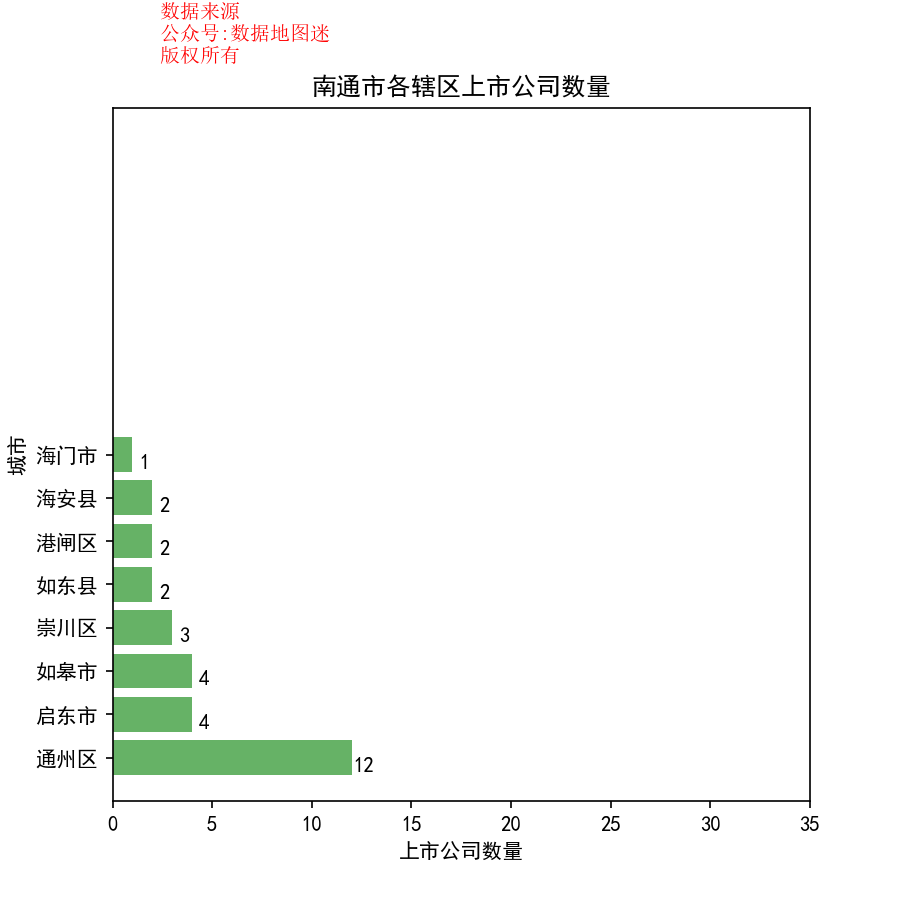

The table this chart was drawn from, first rows:
省, 市, 区县, 公司简称, 公司全名, 行业, 2017前3季度销售额(万）, 利润(万）, 利润率, 股票代码, 注册地址, 办公地址, 官网, 上市日期
江苏省, 南通市, 通州区, 中南建设, 江苏中南建设集团股份有限公司, 建筑施工, 1902017, 83317, 4.40%, 中南建设(000961), 江苏省海门市常乐镇, 江苏省海门市上海路899号中南大厦, www.zhongnanconstruction.cn, 2000/3/1
江苏省, 南通市, 通州区, 国轩高科, 国轩高科股份有限公司, 电子电气组件与设备, 375475, 65908, 17.60%, 国轩高科(002074), 江苏省南通市通州区十总镇东源大道1号, 江苏省南通市通州区十总镇东源大道1号, www.hfgxgk.com, 2006/10/18
江苏省, 南通市, 通州区, 罗莱生活, 罗莱生活科技股份有限公司, 服装与服饰, 318267, 41030, 12.90%, 罗莱生活(002293), 江苏省南通市经济技术开发区星湖大道1699号, 江苏省南通市经济技术开发区源兴路555号, www.luolai.com.cn, 2009/9/10
江苏省, 南通市, 通州区, 润邦股份, 江苏润邦重工股份有限公司, 工业机械, 154407, 10640, 6.90%, 润邦股份(002483), 江苏省南通经济技术开发区振兴西路9号, 江苏省南通经济技术开发区振兴西路9号, www.jiangsurhi.com, 2010/9/29
江苏省, 南通市, 通州区, 江海股份, 南通江海电容器股份有限公司, 电子设备, 115295, 16982, 14.70%, 江海股份(002484), 江苏省南通市通州区平潮通扬南路79号, 江苏省南通市通州区平潮通扬南路79号, www.jianghai.com, 2010/9/29
江苏省, 南通市, 通州区, 通达动力, 江苏通达动力科技股份有限公司, 工业机械, 80103, -1266, -1.60%, 通达动力(002576), 江苏省南通市通州区四安镇庵东村, 江苏省南通市通州区四安镇兴石路58号, www.tdchina.com, 2011/4/28
江苏省, 南通市, 通州区, 金轮股份, 金轮蓝海股份有限公司, 钢铁, 151593, 13039, 8.60%, 金轮股份(002722), 江苏省海门经济技术开发区广州路999号, 江苏省南通经济技术开发区滨水路6号, www.geron-china.com, 2014/1/28
江苏省, 南通市, 通州区, 江山股份, 南通江山农药化工股份有限公司, 特种化工品, 239965, 12356, 5.10%, 江山股份(600389), 江苏省南通市经济技术开发区江山路998号, 江苏省南通市经济技术开发区江山路998号, www.jsac.com.cn, 2001/1/10
江苏省, 南通市, 通州区, 中天科技, 江苏中天科技股份有限公司, 通讯设备, 1936533, 160581, 8.30%, 中天科技(600522), 江苏省如东县河口镇中天村, 江苏省南通市经济技术开发区中天科技证券部, www.chinaztt.com, 2002/10/24
江苏省, 南通市, 通州区, 综艺股份, 江苏综艺股份有限公司, 综合工业, 55807, 20684, 37.10%, 综艺股份(600770), 江苏省南通市通州区兴东镇黄金村, 江苏省南通市通州区兴东镇综艺数码城, www.600770.com, 1996/11/20
江苏省, 南通市, 通州区, 四方冷链, 南通四方冷链装备股份有限公司, 商用运载工具与车辆, 69264, 13050, 18.80%, 四方冷链(603339), 江苏省南通市通州区兴仁镇金通公路3888号, 江苏省南通市通州区兴仁镇金通公路3888号, www.ntsquare.com, 2016/5/19
江苏省, 南通市, 通州区, 醋化股份, 南通醋酸化工股份有限公司, 特种化工品, 115801, 11052, 9.50%, 醋化股份(603968), 江苏省南通经济技术开发区江山路968号, 江苏省南通经济技术开发区江山路968号, www.ntacf.com, 2015/5/18
江苏省, 南通市, 如皋市, 九鼎新材, 江苏九鼎新材料股份有限公司, 建材与构件, 69248, 180, 0.30%, 九鼎新材(002201), 江苏省如皋市中山东路1号, 江苏省如皋市中山东路1号, www.cjdg.com, 2007/12/26
江苏省, 南通市, 如皋市, 南通锻压, 南通锻压设备股份有限公司, 工业机械, 24750, 444, 1.80%, 南通锻压(300280), 江苏省南通市如皋经济开发区锻压产业园区内, 江苏省南通市如皋经济开发区锻压产业园区内, www.ntdy.com.cn, 2011/12/29
江苏省, 南通市, 如皋市, 力星股份, 江苏力星通用钢球股份有限公司, 工业机械, 47267, 6023, 12.70%, 力星股份(300421), 江苏省如皋市如城镇兴源大道68号, 江苏省如皋市如城镇兴源大道68号, www.jgbr.com.cn, 2015/2/17
江苏省, 南通市, 如皋市, 梦百合, 梦百合家居科技股份有限公司, 家具, 165902, 17357, 10.50%, 梦百合(603313), 江苏省如皋市丁堰镇皋南路999号, 江苏省如皋市丁堰镇皋南路999号, www.hkfoam.com, 2016/10/13
江苏省, 南通市, 如东县, 如通股份, 江苏如通石油机械股份有限公司, 采油设备、服务和输送, 14846, 2561, 17.30%, 如通股份(603036), 江苏省南通市如东经济开发区新区淮河路33号, 江苏省南通市如东经济开发区新区淮河路33号, www.rutong.com, 2016/12/9
江苏省, 南通市, 如东县, 亚振家居, 亚振家居股份有限公司, 家具, 37580, 4389, 11.70%, 亚振家居(603389), 江苏省如东县曹埠镇亚振桥, 江苏省如东县曹埠镇亚振桥, www.az.com.cn, 2016/12/15
江苏省, 南通市, 启东市, 奥特佳, 奥特佳新能源科技股份有限公司, 汽车零配件（IV）, 380265, 28762, 7.60%, 奥特佳(002239), 江苏省南通高新技术产业开发区文昌路666号, 江苏省南通高新技术产业开发区文昌路666号, www.kfield.com.cn, 2008/5/22
江苏省, 南通市, 启东市, 江苏神通, 江苏神通阀门股份有限公司, 工业机械, 51949, 3670, 7.10%, 江苏神通(002438), 江苏省启东市南阳镇, 江苏省启东市南阳镇协兴北街88号, www.stfm.cn, 2010/6/23
江苏省, 南通市, 启东市, 捷捷微电, 江苏捷捷微电子股份有限公司, 电子电气组件与设备, 31624, 12913, 40.80%, 捷捷微电(300623), 江苏省启东市科技创业园兴龙路8号, 江苏省启东市科技创业园兴龙路8号, www.jjwdz.com, 2017/3/14
江苏省, 南通市, 启东市, 林洋能源, 江苏林洋能源股份有限公司, 工业机械, 252428, 59032, 23.40%, 林洋能源(601222), 江苏省启东经济开发区林洋路666号, 江苏省启东经济开发区林洋路666号, www.linyang.com, 2011/8/8
江苏省, 南通市, 海门市, 通光线缆, 江苏通光电子线缆股份有限公司, 电子电气组件与设备, 112067, 6630, 5.90%, 通光线缆(300265), 江苏省海门市海门镇渤海路169号, 江苏省海门市海门镇渤海路169号, www.tgjt.cn, 2011/9/16
江苏省, 南通市, 海安县, 中国天楹, 中国天楹股份有限公司, 综合公共事业, 99343, 18503, 18.60%, 中国天楹(000035), 江苏省海安县城黄海大道（西）268号, 江苏省南通市海安县城黄海大道（西）268号, www.chinakejian.net, 1994/4/8
江苏省, 南通市, 海安县, 联发股份, 江苏联发纺织股份有限公司, 服装与服饰, 295932, 28222, 9.50%, 联发股份(002394), 江苏省南通市海安县城东镇恒联路88号, 江苏省南通市海安县城东镇恒联路88号, www.lianfa.cn, 2010/4/23
江苏省, 南通市, 港闸区, 精华制药, 精华制药集团股份有限公司, 制药, 79604, 16131, 20.30%, 精华制药(002349), 江苏省南通市港闸经济开发区兴泰路9号, 江苏省南通市港闸经济开发区兴泰路9号, www.ntjhzy.com, 2010/2/3
江苏省, 南通市, 港闸区, 中航高科, 中航航空高科技股份有限公司, 航空航天, 232188, 31402, 13.50%, 中航高科(600862), 江苏省南通市港闸区永和路1号, 江苏省南通市港闸区永和路1号, www.tonmac.com.cn, 1994/5/20
江苏省, 南通市, 崇川区, 通富微电, 通富微电子股份有限公司, 半导体, 485173, 12016, 2.50%, 通富微电(002156), 江苏省南通市崇川开发区崇川路288号, 江苏省南通市崇川开发区崇川路288号, www.tfme.com, 2007/8/16
江苏省, 南通市, 崇川区, 金通灵, 江苏金通灵流体机械科技股份有限公司, 工业机械, 107594, 11115, 10.30%, 金通灵(300091), 江苏省南通市钟秀中路135号, 江苏省南通市钟秀中路百花科技楼三、四楼, www.jtlfans.com, 2010/6/25
江苏省, 南通市, 崇川区, 文峰股份, 文峰大世界连锁发展股份有限公司, 百货零售, 493181, 30605, 6.20%, 文峰股份(601010), 江苏省南通市南大街3-21号, 江苏省南通市青年中路59号, www.wfdsj.cn, 2011/6/3
